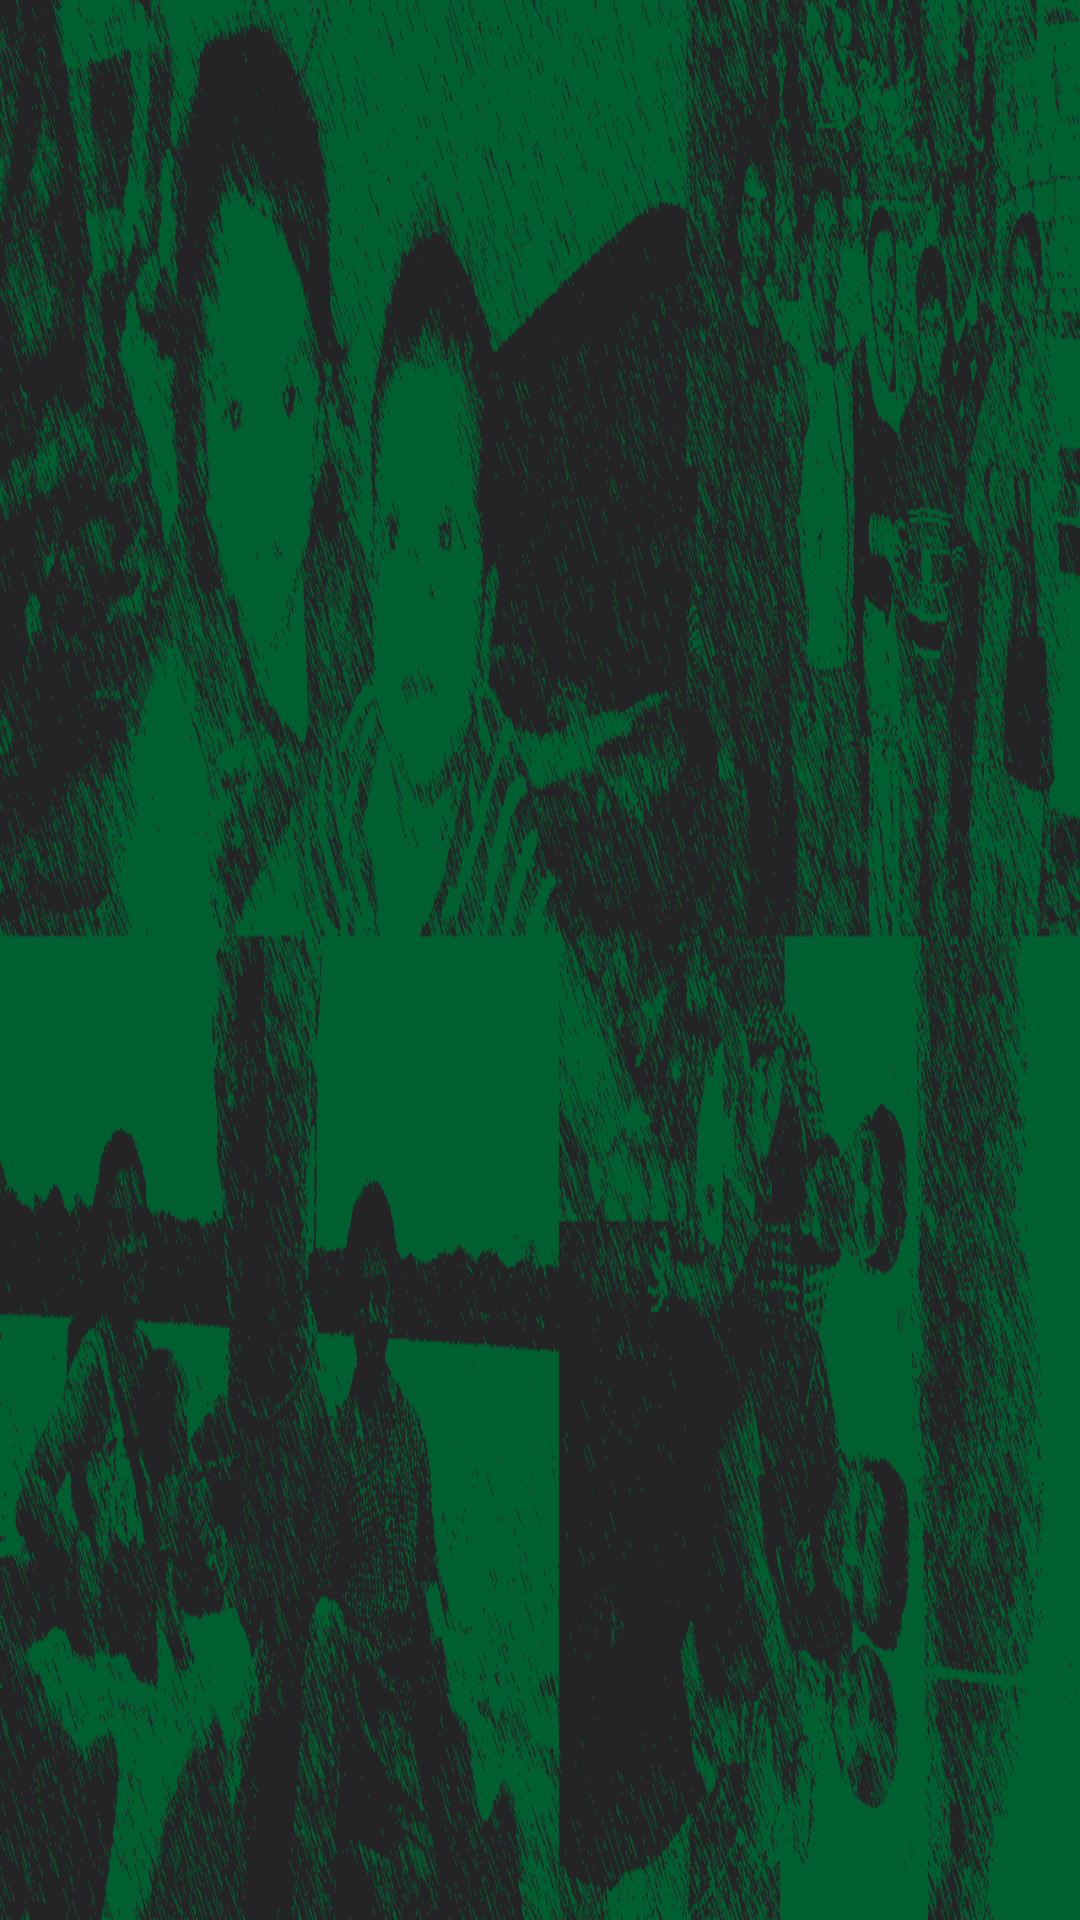

Reconstruct the res/layout file that produces this screen, plus the resources it refers to.
<!-- AndroidManifest.xml: application theme AppTheme -->
<!-- res/layout/activity_easter_egg.xml -->
<?xml version="1.0" encoding="utf-8"?>
<RelativeLayout xmlns:android="http://schemas.android.com/apk/res/android"
    xmlns:tools="http://schemas.android.com/tools"
    android:layout_width="match_parent"
    android:layout_height="match_parent"
    tools:context="com.akdevelopers.kidslearningplus.EasterEgg">

    <ImageView
        android:layout_width="match_parent"
        android:layout_height="match_parent"
        android:scaleType="fitXY"
        android:src="@drawable/easter_image"/>
</RelativeLayout>
<!-- resources referenced by this layout -->
<resources>
  <!-- drawable easter_image: png bitmap (drawable-hdpi, 244787 bytes) -->
  <style name="AppTheme" parent="@android:style/Theme.DeviceDefault.NoActionBar.Fullscreen">
          
      </style>
</resources>
